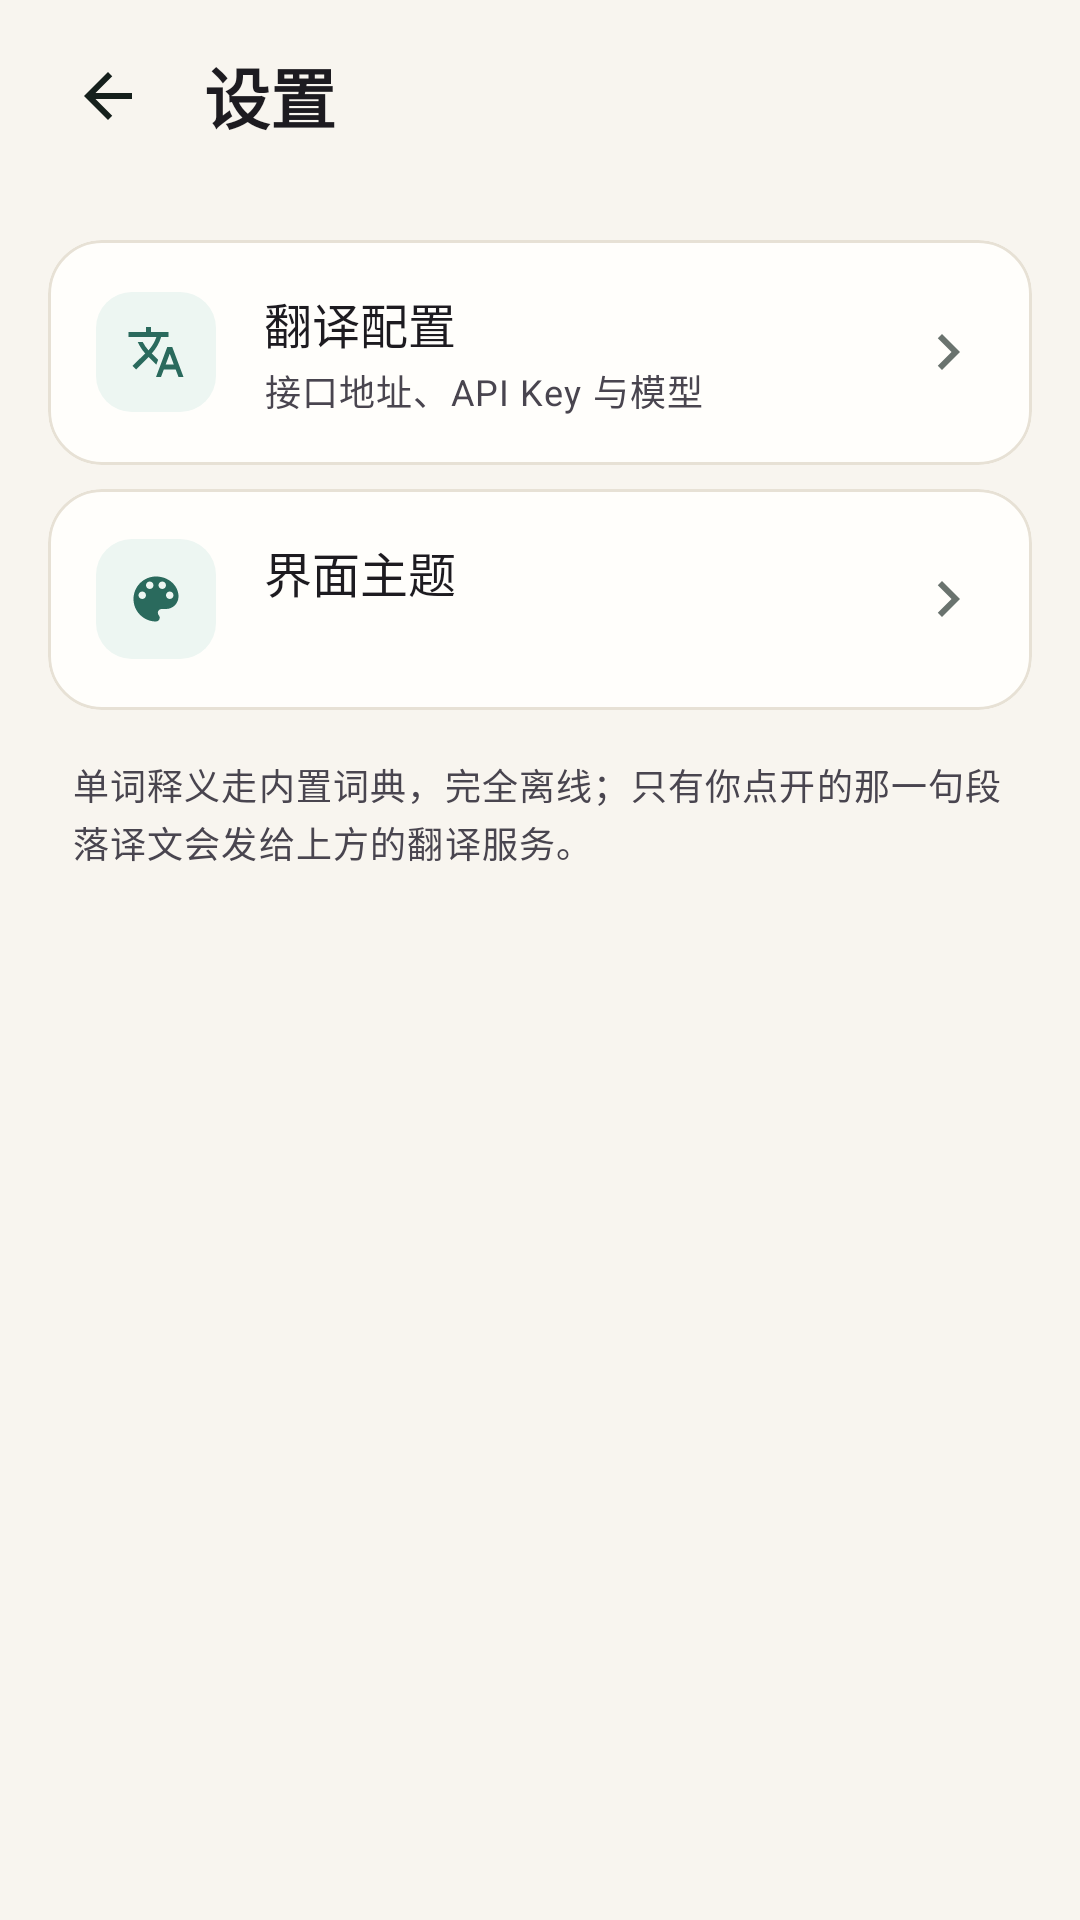

Produce the Android XML layout that renders to this screen, including the resource entries it uses.
<!-- AndroidManifest.xml: application theme Theme.EnglishRead -->
<!-- res/layout/activity_settings.xml -->
<?xml version="1.0" encoding="utf-8"?>
<LinearLayout xmlns:android="http://schemas.android.com/apk/res/android"
    xmlns:app="http://schemas.android.com/apk/res-auto"
    xmlns:tools="http://schemas.android.com/tools"
    android:id="@+id/settings_root"
    android:layout_width="match_parent"
    android:layout_height="match_parent"
    android:background="?android:attr/colorBackground"
    android:orientation="vertical">

    <com.google.android.material.appbar.MaterialToolbar
        android:id="@+id/settings_toolbar"
        style="@style/Widget.EnglishRead.Toolbar"
        android:layout_width="match_parent"
        android:layout_height="?attr/actionBarSize"
        app:navigationIcon="@drawable/ic_arrow_back"
        app:title="@string/settings_title" />

    <ScrollView
        android:layout_width="match_parent"
        android:layout_height="0dp"
        android:layout_weight="1"
        android:fillViewport="true">

        <LinearLayout
            android:layout_width="match_parent"
            android:layout_height="wrap_content"
            android:orientation="vertical"
            android:paddingTop="@dimen/space_m"
            android:paddingBottom="@dimen/space_l">

            <com.google.android.material.card.MaterialCardView
                android:id="@+id/row_translation"
                style="@style/Widget.EnglishRead.Card.Clickable"
                android:layout_width="match_parent"
                android:layout_height="wrap_content">

                <LinearLayout
                    android:layout_width="match_parent"
                    android:layout_height="wrap_content"
                    android:gravity="center_vertical"
                    android:orientation="horizontal"
                    android:padding="@dimen/space_m">

                    <ImageView
                        style="@style/Widget.EnglishRead.IconBadge"
                        android:layout_width="@dimen/icon_badge"
                        android:layout_height="@dimen/icon_badge"
                        android:contentDescription="@null"
                        android:src="@drawable/ic_translate" />

                    <LinearLayout
                        android:layout_width="0dp"
                        android:layout_height="wrap_content"
                        android:layout_marginStart="@dimen/space_m"
                        android:layout_weight="1"
                        android:orientation="vertical">

                        <TextView
                            style="@style/TextAppearance.EnglishRead.Title"
                            android:layout_width="match_parent"
                            android:layout_height="wrap_content"
                            android:text="@string/settings_entry_translation" />

                        <TextView
                            style="@style/TextAppearance.EnglishRead.Caption"
                            android:layout_width="match_parent"
                            android:layout_height="wrap_content"
                            android:layout_marginTop="2dp"
                            android:text="@string/settings_entry_translation_desc" />
                    </LinearLayout>

                    <ImageView
                        android:layout_width="24dp"
                        android:layout_height="24dp"
                        android:layout_marginStart="@dimen/space_s"
                        android:contentDescription="@null"
                        android:src="@drawable/ic_chevron_right" />
                </LinearLayout>
            </com.google.android.material.card.MaterialCardView>

            <com.google.android.material.card.MaterialCardView
                android:id="@+id/row_theme"
                style="@style/Widget.EnglishRead.Card.Clickable"
                android:layout_width="match_parent"
                android:layout_height="wrap_content">

                <LinearLayout
                    android:layout_width="match_parent"
                    android:layout_height="wrap_content"
                    android:gravity="center_vertical"
                    android:orientation="horizontal"
                    android:padding="@dimen/space_m">

                    <ImageView
                        style="@style/Widget.EnglishRead.IconBadge"
                        android:layout_width="@dimen/icon_badge"
                        android:layout_height="@dimen/icon_badge"
                        android:contentDescription="@null"
                        android:src="@drawable/ic_palette" />

                    <LinearLayout
                        android:layout_width="0dp"
                        android:layout_height="wrap_content"
                        android:layout_marginStart="@dimen/space_m"
                        android:layout_weight="1"
                        android:orientation="vertical">

                        <TextView
                            style="@style/TextAppearance.EnglishRead.Title"
                            android:layout_width="match_parent"
                            android:layout_height="wrap_content"
                            android:text="@string/settings_entry_theme" />

                        
                        <TextView
                            android:id="@+id/row_theme_desc"
                            style="@style/TextAppearance.EnglishRead.Caption"
                            android:layout_width="match_parent"
                            android:layout_height="wrap_content"
                            android:layout_marginTop="2dp"
                            tools:text="当前：跟随系统" />
                    </LinearLayout>

                    <ImageView
                        android:layout_width="24dp"
                        android:layout_height="24dp"
                        android:layout_marginStart="@dimen/space_s"
                        android:contentDescription="@null"
                        android:src="@drawable/ic_chevron_right" />
                </LinearLayout>
            </com.google.android.material.card.MaterialCardView>

            <TextView
                style="@style/TextAppearance.EnglishRead.Caption"
                android:layout_width="match_parent"
                android:layout_height="wrap_content"
                android:layout_marginHorizontal="@dimen/space_l"
                android:layout_marginTop="@dimen/space_s"
                android:lineSpacingMultiplier="1.4"
                android:text="@string/settings_footer" />

        </LinearLayout>
    </ScrollView>

</LinearLayout>
<!-- resources referenced by this layout -->
<resources>
  <dimen name="icon_badge">40dp</dimen>
  <dimen name="space_l">24dp</dimen>
  <dimen name="space_m">16dp</dimen>
  <dimen name="space_s">8dp</dimen>
  <!-- drawable ic_arrow_back (drawable) -->
  <?xml version="1.0" encoding="utf-8"?>
  <vector xmlns:android="http://schemas.android.com/apk/res/android"
      android:width="24dp"
      android:height="24dp"
      android:tint="?attr/colorOnSurface"
      android:viewportWidth="24"
      android:viewportHeight="24">
      <path
          android:fillColor="#FFFFFFFF"
          android:pathData="M20,11H7.83l5.59,-5.59L12,4l-8,8 8,8 1.41,-1.41L7.83,13H20v-2z" />
  </vector>
  <!-- drawable ic_chevron_right (drawable) -->
  <?xml version="1.0" encoding="utf-8"?>
  <vector xmlns:android="http://schemas.android.com/apk/res/android"
      android:width="24dp"
      android:height="24dp"
      android:tint="?attr/colorOnSurfaceVariant"
      android:viewportWidth="24"
      android:viewportHeight="24">
      <path
          android:fillColor="#FFFFFFFF"
          android:pathData="M10,6L8.59,7.41 13.17,12l-4.58,4.59L10,18l6,-6z" />
  </vector>
  <string name="settings_entry_theme">界面主题</string>
  <string name="settings_entry_translation">翻译配置</string>
  <string name="settings_entry_translation_desc">接口地址、API Key 与模型</string>
  <string name="settings_footer">单词释义走内置词典，完全离线；只有你点开的那一句段落译文会发给上方的翻译服务。</string>
  <string name="settings_title">设置</string>
  <style name="TextAppearance.EnglishRead.Caption" parent="TextAppearance.Material3.BodySmall" />
  <style name="TextAppearance.EnglishRead.Title" parent="TextAppearance.Material3.TitleMedium">
          <item name="android:letterSpacing">0</item>
      </style>
  <style name="Widget.EnglishRead.Card.Clickable" parent="Widget.EnglishRead.Card">
          <item name="android:clickable">true</item>
          <item name="android:focusable">true</item>
      </style>
  <style name="Widget.EnglishRead.IconBadge" parent="">
          <item name="android:layout_width">@dimen/icon_badge</item>
          <item name="android:layout_height">@dimen/icon_badge</item>
          <item name="android:background">@drawable/bg_icon_badge</item>
          <item name="android:padding">10dp</item>
          <item name="android:scaleType">fitCenter</item>
          <item name="android:tint">?attr/colorPrimary</item>
      </style>
  <style name="Widget.EnglishRead.Toolbar" parent="Widget.Material3.Toolbar">
          <item name="android:background">@android:color/transparent</item>
          <item name="titleTextAppearance">@style/TextAppearance.EnglishRead.ToolbarTitle</item>
          <item name="navigationIconTint">?attr/colorOnSurface</item>
          <item name="android:paddingStart">@dimen/space_s</item>
          <item name="android:paddingEnd">@dimen/space_s</item>
      </style>
  <style name="Theme.EnglishRead" parent="Base.Theme.EnglishRead" />
  <!-- drawable bg_icon_badge (drawable) -->
  <?xml version="1.0" encoding="utf-8"?>
  <shape xmlns:android="http://schemas.android.com/apk/res/android"
      android:shape="rectangle">
      <solid android:color="@color/brand_soft" />
      <corners android:radius="12dp" />
  </shape>
  <style name="TextAppearance.EnglishRead.ToolbarTitle" parent="TextAppearance.Material3.TitleLarge">
          <item name="android:fontFamily">serif</item>
          <item name="android:textStyle">bold</item>
          <item name="android:textSize">22sp</item>
          <item name="android:letterSpacing">0</item>
      </style>
  <color name="card_surface">#FFFFFEFB</color>
  <dimen name="card_radius">18dp</dimen>
  <color name="outline_soft">#FFE7E1D5</color>
  <color name="brand_soft">#FFEDF6F2</color>
  <color name="brand">#FF2A6A5D</color>
  <color name="white">#FFFFFFFF</color>
  <color name="brand_container">#FFCDE7DF</color>
  <color name="brand_on_container">#FF07241E</color>
  <color name="surface_variant">#FFEFEAE0</color>
  <color name="page_light">#FFF8F5EF</color>
  <color name="text_primary">#FF16201C</color>
  <color name="text_secondary">#FF6A736E</color>
</resources>
